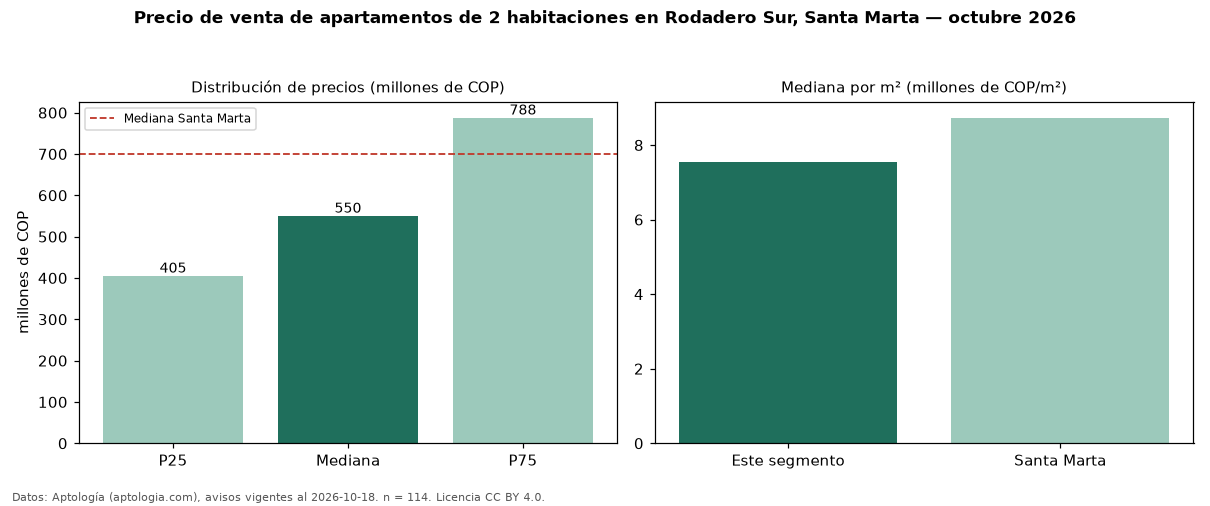

Values plotted in this chart, from the file beside it:
seccion, metrica, valor, moneda, n
precio, p25, 405000000, COP, 114
precio, mediana, 550000000, COP, 114
precio, p75, 787500000, COP, 114
precio, minimo, 190000000, COP, 114
precio, maximo, 1630000000, COP, 114
m2, mediana_precio_m2, 7543860, COP, 113
m2, area_mediana_m2, 70.0, m2, 113
admin, mediana_admin_mes, 480000, COP, 98
banos, mediana_banos, 2.0, , 
parqueadero, pct_con_parqueadero, 86.9, %, 99
estrato, estrato_mas_frecuente, 6, , 111
habitaciones, 2, 550000000, COP, 114
ciudad, mediana_ciudad_referencia, 700000000, COP, 
ciudad, mediana_m2_ciudad, 8730159, COP, 
fuente, fecha_datos, 2026-10-18, , 
fuente, atribucion, https://www.aptologia.com/venta/santa-ma…, , 
fuente, licencia, CC BY 4.0, , 
